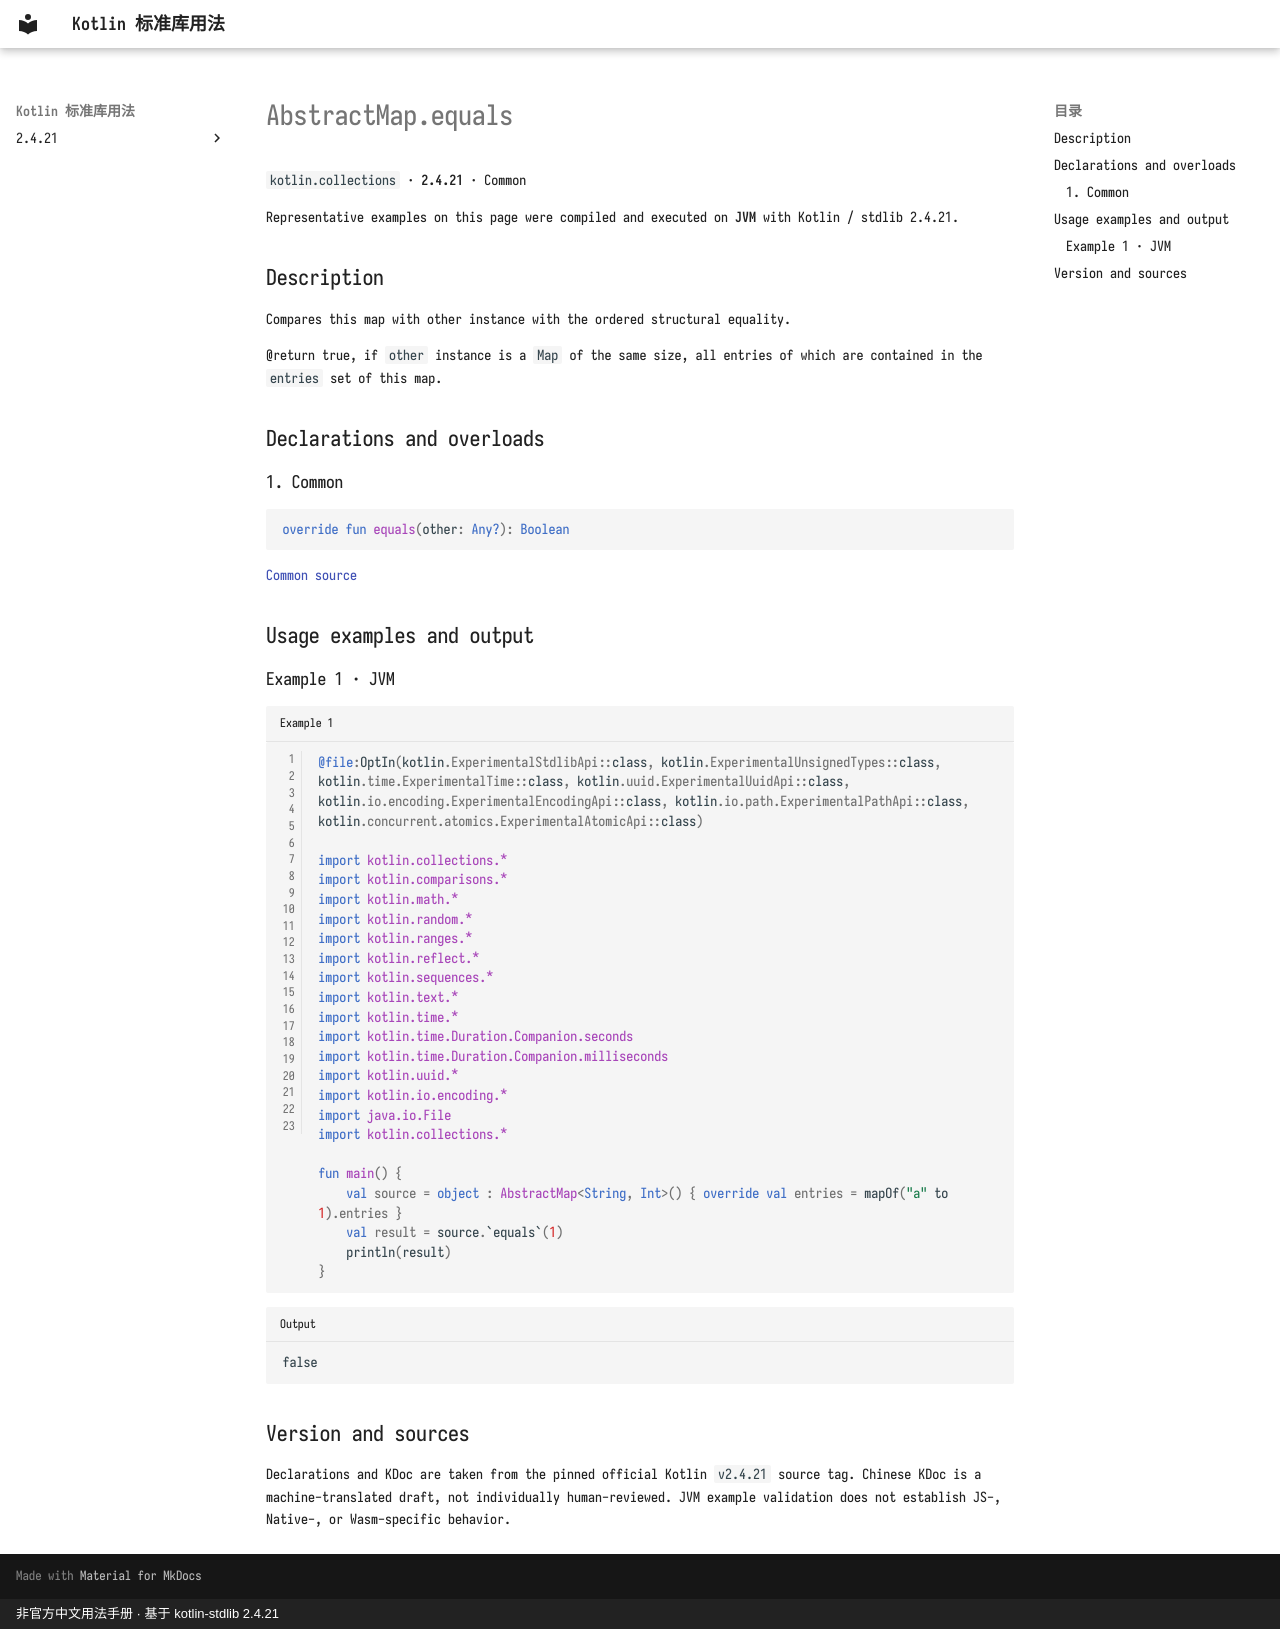

repository: oooooooko/kotlin-stdlib-docs · page: en/api/kotlin.collections/abstractmap-equals--f6a4b70e/index.html · generator: mkdocs · copyright: 非官方中文用法手册 · 基于 kotlin-stdlib 2.4.21

# AbstractMap.equals

`kotlin.collections` · **2.4.21** · Common

Representative examples on this page were compiled and executed on **JVM** with Kotlin / stdlib 2.4.21.

## Description

Compares this map with other instance with the ordered structural equality.

@return true, if `other` instance is a `Map` of the same size, all entries of which are contained in the `entries` set of this map.

## Declarations and overloads

### 1. Common

```kotlin
override fun equals(other: Any?): Boolean
```

[Common source](https://github.com/JetBrains/kotlin/blob/v2.4.21/libraries/stdlib/src/kotlin/collections/AbstractMap.kt#L50)

## Usage examples and output

### Example 1 · JVM

```kotlin title="Example 1" linenums="1"
@file:OptIn(kotlin.ExperimentalStdlibApi::class, kotlin.ExperimentalUnsignedTypes::class, kotlin.time.ExperimentalTime::class, kotlin.uuid.ExperimentalUuidApi::class, kotlin.io.encoding.ExperimentalEncodingApi::class, kotlin.io.path.ExperimentalPathApi::class, kotlin.concurrent.atomics.ExperimentalAtomicApi::class)

import kotlin.collections.*
import kotlin.comparisons.*
import kotlin.math.*
import kotlin.random.*
import kotlin.ranges.*
import kotlin.reflect.*
import kotlin.sequences.*
import kotlin.text.*
import kotlin.time.*
import kotlin.time.Duration.Companion.seconds
import kotlin.time.Duration.Companion.milliseconds
import kotlin.uuid.*
import kotlin.io.encoding.*
import java.io.File
import kotlin.collections.*

fun main() {
    val source = object : AbstractMap<String, Int>() { override val entries = mapOf("a" to 1).entries }
    val result = source.`equals`(1)
    println(result)
}
```

```text title="Output"
false
```

## Version and sources

Declarations and KDoc are taken from the pinned official Kotlin `v2.4.21` source tag. Chinese KDoc is a machine-translated draft, not individually human-reviewed. JVM example validation does not establish JS-, Native-, or Wasm-specific behavior.
